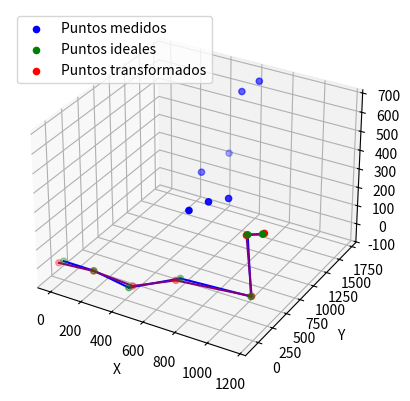

Source code (Python): (Note: this script raises an exception after producing the figure.)
import numpy as np
import matplotlib.pyplot as plt
import pandas as pd
from mpl_toolkits.mplot3d import Axes3D

#Meassured points
measuredPoints = np.array([
    [611.076, 523.954, 278.609],
    [663.378, 716.959, 284.796],
    [712.111, 934.086, 255.697],
    [433.926, 1216.223, 255.779],
    [460.329, 1641.783, 255.694],
    [550.137, 1612.65, 613.95],
    [629.971, 1701.17, 664.328]
])

#Plane points
planePoints = np.array([
    [0, 0, 0],
    [199.885, 0, 0],
    [420.68, 10.804, -35.883],
    [619.358, 352.94, -34.728],
    [1033.714, 438.916, -47.298],
    [1040.679, 343.745, 308.735],
    [1149.313, 290.046, 354.541]
])


# Grafico
fig = plt.figure()
ax = fig.add_subplot(111, projection='3d')

# Plot puntos medidos
ax.scatter(measuredPoints[:, 0], measuredPoints[:, 1], measuredPoints[:, 2], c='blue', label='Puntos medidos')


def translate_to_centroid(points, centroid):
    """
    Translate the points to the specified centroid.

    Parameters:
        points (numpy array): The set of 3D points.
        centroid (numpy array): The target centroid to which the points will be translated.

    Returns:
        translated_points (numpy array): The translated points.
    """
    translated_points = points + (centroid - np.mean(points, axis=0))
    return translated_points



# Calculate the centroid of measuredPoints and planePoints
measuredPoints_centroid = np.mean(measuredPoints, axis=0)
planePoints_centroid = np.mean(planePoints, axis=0)

# Translate measuredPoints to the centroid of planePoints
measuredPoints = translate_to_centroid(measuredPoints, planePoints_centroid)




def rotation_matrix(angle, axis):
    """
    Generate a 3D rotation matrix.

    Parameters:
        angle (float): The rotation angle in radians.
        axis (numpy array): The axis of rotation as a 3D vector.

    Returns:
        R (numpy array): The 3D rotation matrix.
    """
    axis = axis / np.linalg.norm(axis)
    x, y, z = axis
    c = np.cos(angle)
    s = np.sin(angle)
    R = np.array([[c + x**2*(1 - c), x*y*(1 - c) - z*s, x*z*(1 - c) + y*s],
                  [y*x*(1 - c) + z*s, c + y**2*(1 - c), y*z*(1 - c) - x*s],
                  [z*x*(1 - c) - y*s, z*y*(1 - c) + x*s, c + z**2*(1 - c)]])
    return R

def distance_squared(p1, p2):
    """
    Calculate the squared distance between two 3D points.

    Parameters:
        p1, p2 (numpy arrays): The 3D points.

    Returns:
        d_squared (float): The squared distance between p1 and p2.
    """
    return np.sum((p1 - p2)**2)

def error_function(measured_points, plane_points, rotation_matrix):
    """
    Calculate the error between measured points and corresponding points on the plane after rotation.

    Parameters:
        measured_points (numpy array): The set of 3D points to be rotated.
        plane_points (numpy array): The set of 3D points representing the plane.
        rotation_matrix (numpy array): The 3D rotation matrix.

    Returns:
        error (float): The sum of squared distances between the rotated measured points and plane points.
    """
    rotated_points = np.dot(measured_points, rotation_matrix.T)
    error = sum(distance_squared(rotated_points[i], plane_points[i]) for i in range(len(measured_points)))
    return error

def gradient_descent(measured_points, plane_points, learning_rate=0.0001, num_iterations=5000):
    """
    Perform gradient descent to find the optimal rotation matrix.

    Parameters:
        measured_points (numpy array): The set of 3D points to be rotated.
        plane_points (numpy array): The set of 3D points representing the plane.
        learning_rate (float): The learning rate for gradient descent (default: 0.01).
        num_iterations (int): The number of iterations for gradient descent (default: 1000).

    Returns:
        optimal_rotation_matrix (numpy array): The rotation matrix that minimizes the error.
        errors (list): List of errors at each iteration.
    """
    # Initialize the rotation matrix with the identity matrix
    rotation_matrix_estimate = np.eye(3)

    errors = []

    for i in range(num_iterations):
        # Calculate the gradient of the error function with respect to the rotation matrix
        gradient = np.zeros((3, 3))
        for j in range(len(measured_points)):
            rotated_point = np.dot(measured_points[j], rotation_matrix_estimate.T)
            gradient += 2 * np.outer((rotated_point - plane_points[j]), measured_points[j])

        # Update the rotation matrix using the gradient
        rotation_matrix_estimate -= learning_rate * gradient

        # Calculate the error with the updated rotation matrix
        error = error_function(measured_points, plane_points, rotation_matrix_estimate)
        errors.append(error)

    return rotation_matrix_estimate, errors




def find_nearest_neighbors(P, Q):
    """
    Find nearest neighbors between two sets of points using Euclidean distance.

    Parameters:
        P, Q (numpy arrays): Two sets of 3D points.

    Returns:
        nearest_neighbors (list of tuples): List of tuples representing the nearest neighbors.
                                           Each tuple contains the index of a point in P and its
                                           corresponding index in Q.
    """
    nearest_neighbors = []
    for i, p in enumerate(P):
        min_dist = float('inf')
        nearest_q_index = None
        for j, q in enumerate(Q):
            dist = np.linalg.norm(p - q)
            if dist < min_dist:
                min_dist = dist
                nearest_q_index = j
        nearest_neighbors.append((i, nearest_q_index))
    return nearest_neighbors

def kabsch_rmsd(P, Q, nearest_neighbors):
    """
    Kabsch algorithm to find the optimal rotation matrix that aligns two sets of points.
    
    Parameters:
        P, Q (numpy arrays): Two sets of 3D points with the same number of points.
        nearest_neighbors (list of tuples): List of tuples representing the nearest neighbors.
                                           Each tuple contains the index of a point in P and its
                                           corresponding index in Q.
        
    Returns:
        R (numpy array): The optimal rotation matrix.
        rmsd (float): The root-mean-square deviation between the two point sets after alignment.
    """
    # Convert nearest_neighbors to a NumPy array
    nearest_neighbors = np.array(nearest_neighbors)

    # Step 1: Centering the points
    P_centroid = np.mean(P, axis=0)
    Q_centroid = np.mean(Q, axis=0)
    
    P_centered = P - P_centroid
    Q_centered = Q - Q_centroid
    
    # Step 2: Calculate the covariance matrix H
    H = np.dot(P_centered[nearest_neighbors[:, 0]].T, Q_centered[nearest_neighbors[:, 1]])
    
    # Step 3: Singular Value Decomposition (SVD)
    U, _, Vt = np.linalg.svd(H)
    
    # Step 4: Calculate the optimal rotation matrix R
    d = np.linalg.det(np.dot(Vt.T, U.T))
    S = np.eye(3)
    S[2, 2] = d
    R = np.dot(np.dot(Vt.T, S), U.T)
    
    # Step 5: Calculate the root-mean-square deviation (RMSD)
    P_aligned = np.dot(P_centered, R.T) + Q_centroid
    diff = P_aligned - Q
    rmsd = np.sqrt(np.mean(np.sum(diff ** 2, axis=1)))
    
    return R, rmsd

def calculate_rmsd(P_aligned, Q):
    """
    Calculate the Root-Mean-Square Deviation (RMSD) between the aligned points and the target points.

    Parameters:
        P_aligned, Q (numpy arrays): Two sets of 3D points with the same number of points.

    Returns:
        rmsd (float): The root-mean-square deviation between the aligned points and the target points.
    """
    diff = P_aligned - Q
    rmsd = np.sqrt(np.mean(np.sum(diff ** 2, axis=1)))
    return rmsd


def calculate_mae(P_aligned, Q):
    """
    Calculate the Mean Absolute Error (MAE) between the aligned points and the target points.

    Parameters:
        P_aligned, Q (numpy arrays): Two sets of 3D points with the same number of points.

    Returns:
        mae (float): The mean absolute error between the aligned points and the target points.
    """
    diff = P_aligned - Q
    mae = np.mean(np.abs(diff))
    return mae


def calculate_percentage_error(error_metric, data_range):
    """
    Calculate the percentage error relative to the data range.

    Parameters:
        error_metric (float): The error metric value (e.g., RMSD or MAE).
        data_range (float): The range of the data (e.g., max - min).

    Returns:
        percentage_error (float): The percentage error relative to the data range.
    """
    percentage_error = (error_metric / data_range) * 100.0
    return percentage_error



def calculate_distances_between_points(P_aligned, Q):
    """
    Calculate the distance between every pair of points in P_aligned and Q arrays.

    Parameters:
        P_aligned, Q (numpy arrays): Two sets of 3D points with the same number of points.

    Returns:
        distances (numpy array): A 1D array containing the distances between every pair of points.
    """
    num_p_aligned = P_aligned.shape[0]

    distances = np.zeros(num_p_aligned)

    for i in range(num_p_aligned):
        distances[i] = np.linalg.norm(P_aligned[i] - Q[i])

    return distances






# Find nearest neighbors between points in P and Q
nearest_neighbors = find_nearest_neighbors(measuredPoints, planePoints)

R, rmsd = kabsch_rmsd(measuredPoints, planePoints, nearest_neighbors)


# Calculate the aligned points using the optimal rotation matrix
measuredPoints = np.dot(measuredPoints - np.mean(measuredPoints, axis=0), R.T) + np.mean(planePoints, axis=0)





# Call the gradient_descent function to find the optimal rotation matrix
measuredPoints *= 0.01
planePoints *= 0.01
optimal_rotation_matrix, errors = gradient_descent(measuredPoints, planePoints)
measuredPoints *= 100
planePoints *= 100

print("Optimal Rotation Matrix:")
print(optimal_rotation_matrix)
print("\nFinal Error:", errors[-1])

# Apply the rotation matrix to the measured points
transformedPoints = np.dot(measuredPoints, optimal_rotation_matrix.T)

    


# Plot puntos ideales
ax.scatter(planePoints[:, 0], planePoints[:, 1], planePoints[:, 2], c='green', label='Puntos ideales')

# Plot puntos transformados
ax.scatter(transformedPoints[:, 0], transformedPoints[:, 1], transformedPoints[:, 2], c='red', label='Puntos transformados')

# Connect points in planePoints with lines (plot line segments)
for i in range(len(planePoints) - 1):
    ax.plot([planePoints[i, 0], planePoints[i + 1, 0]],
            [planePoints[i, 1], planePoints[i + 1, 1]],
            [planePoints[i, 2], planePoints[i + 1, 2]], color='blue')

# Connect points in transformedPoints with lines (plot line segments)
for i in range(len(transformedPoints) - 1):
    ax.plot([transformedPoints[i, 0], transformedPoints[i + 1, 0]],
            [transformedPoints[i, 1], transformedPoints[i + 1, 1]],
            [transformedPoints[i, 2], transformedPoints[i + 1, 2]], color='purple')


# Set plot labels and legend
ax.set_xlabel('X')
ax.set_ylabel('Y')
ax.set_zlabel('Z')
ax.legend()

# Save plot
plt.savefig('aligned_points_plot.pdf')  
plt.show()



# Calculate the distance matrix between the aligned points and the target points
dist_matrix = calculate_distances_between_points(transformedPoints, planePoints)

# Print the distance matrix
print("Distance Matrix:")
print(dist_matrix)


# Save the distance matrix to an Excel file using pandas
df_distance_matrix = pd.DataFrame(dist_matrix)
df_distance_matrix.to_excel('distance_matrix.xlsx', index=False)